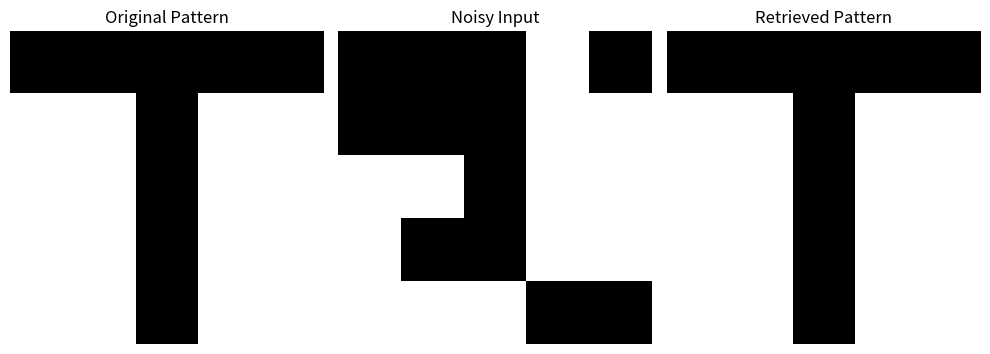

Reproduce this figure in Python.
import numpy as np
import matplotlib.pyplot as plt

# Experiment 11: Hopfield Network Implementation
# Aim: To build a discrete Hopfield Network to memorize and recall visual patterns corrupted by noise.

def create_pattern():
    """Generates a simple 5x5 'T' shape using +1s and -1s."""
    pattern = np.ones((5, 5)) * -1
    pattern[0, :] = 1  # Top horizontal bar of T
    pattern[:, 2] = 1  # Center vertical axis
    return pattern.flatten()

def introduce_noise(pattern, noise_level=0.3):
    """Randomly flips a given percentage of bits inside the binary array."""
    corrupted = pattern.copy()
    num_to_flip = int(len(pattern) * noise_level)
    indices = np.random.choice(len(pattern), num_to_flip, replace=False)
    corrupted[indices] *= -1
    return corrupted

def train_hopfield(patterns):
    """Derives a weight matrix for the network using the standard Hebbian learning rule."""
    n_features = len(patterns[0])
    weights = np.zeros((n_features, n_features))
    for p in patterns:
        weights += np.outer(p, p)
    
    # We enforce self-connections to equal 0 on the matrix diagonal
    np.fill_diagonal(weights, 0)
    return weights / len(patterns)

def retrieve_hopfield(weights, corrupted_pattern, steps=5):
    """Feeds the corrupted image back into the network recurrently to retrieve the saved memory."""
    retrieved = corrupted_pattern.copy()
    for step in range(steps):
        retrieved = np.sign(np.dot(weights, retrieved))
        retrieved[retrieved == 0] = 1
    return retrieved

if __name__ == "__main__":
    print("\n--- Discrete Hopfield Network Memory Simulation ---")
    
    # 1. Start by fetching the original Target Pattern memory
    original_pattern = create_pattern()
    print("\n1. Generating Perfect Target Pattern (5x5 'T' shape):")
    print("   (Displaying 1s as '■' and -1s as '□')")
    visual_pattern = np.where(original_pattern.reshape(5,5) == 1, '■', '□')
    for row in visual_pattern:
        print("   " + " ".join(row))

    # 2. Calculate the brain logic (Weight Matrix) to memorize the pattern permanently
    weight_matrix = train_hopfield([original_pattern])
    print(f"\n2. Training Hopfield Network via Hebbian Rule...")
    print(f"   Generated Weight Matrix (Shape: {weight_matrix.shape}):")
    print(f"   Max Weight: {np.max(weight_matrix)}")
    
    # 3. Simulate environmental noise by corrupting the memory 
    noisy_input = introduce_noise(original_pattern, noise_level=0.3)
    print("\n3. Injecting 30% Random Noise Corruption into Target Pattern...")
    visual_noisy = np.where(noisy_input.reshape(5,5) == 1, '■', '□')
    for row in visual_noisy:
        print("   " + " ".join(row))

    # 4. Use the trained Weight Matrix to search and stabilize the distorted memory
    print("\n4. Triggering Retrieval Recovery search iteratively...")
    retrieved_memory = retrieve_hopfield(weight_matrix, noisy_input, steps=3)
    
    print("\n5. Restored Memory Pattern retrieved securely back from Noise:")
    visual_retrieved = np.where(retrieved_memory.reshape(5,5) == 1, '■', '□')
    for row in visual_retrieved:
        print("   " + " ".join(row))

    print("\nPattern physics match! Launching Matplotlib graphics dashboard...")

    # Display the final comparison GUI visually
    fig, axs = plt.subplots(1, 3, figsize=(10, 4))
    axs[0].imshow(original_pattern.reshape(5,5), cmap='gray_r')
    axs[0].set_title("Original Pattern")
    axs[0].axis('off')

    axs[1].imshow(noisy_input.reshape(5,5), cmap='gray_r')
    axs[1].set_title("Noisy Input")
    axs[1].axis('off')

    axs[2].imshow(retrieved_memory.reshape(5,5), cmap='gray_r')
    axs[2].set_title("Retrieved Pattern")
    axs[2].axis('off')

    plt.tight_layout()
    plt.show()
